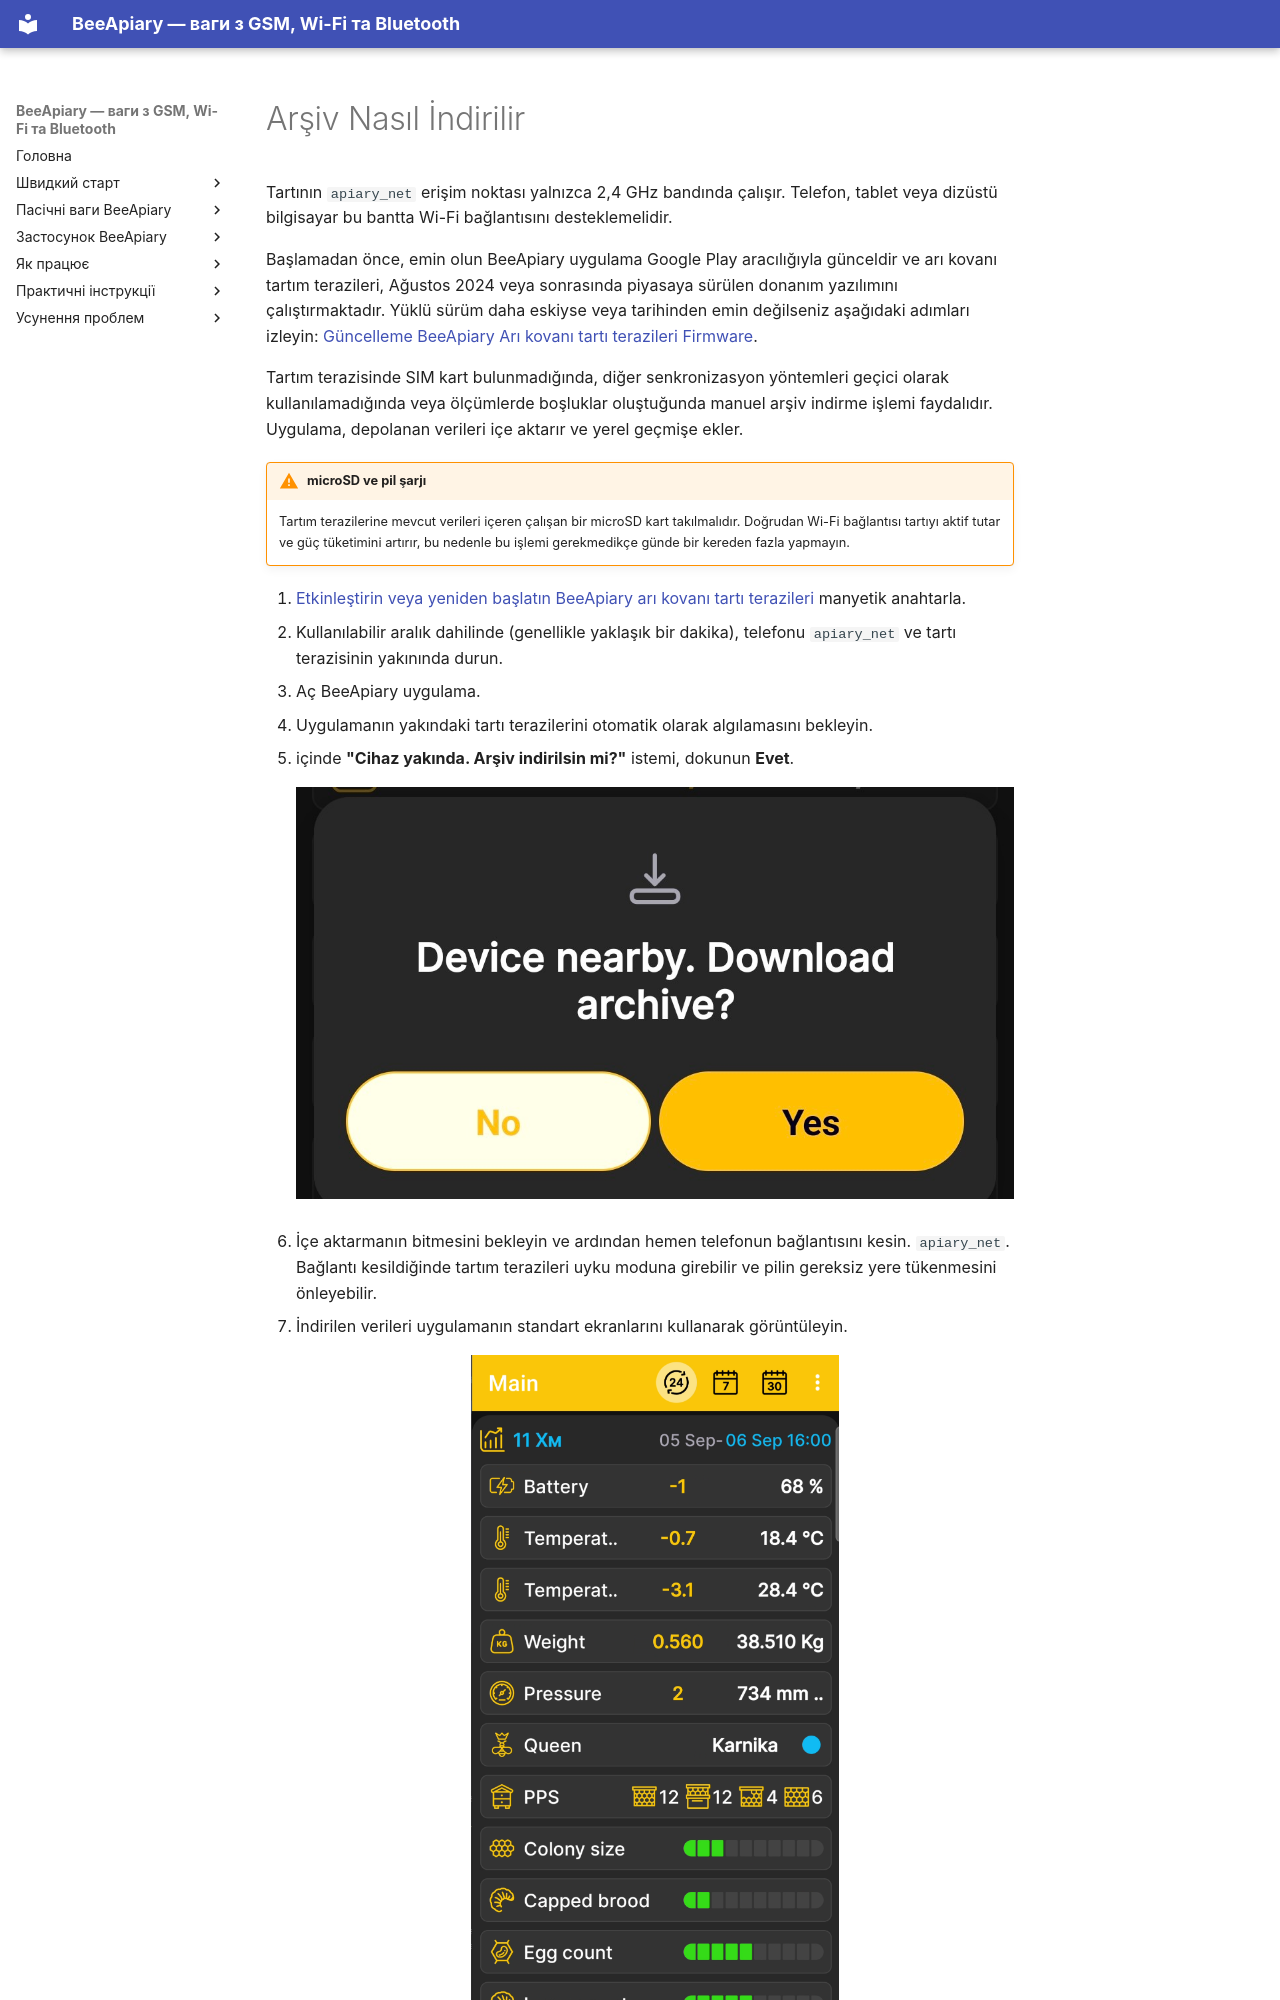

repository: Ivan-Bdgilko/BeeApiary_Docs · page: tr/guides/download-archive/index.html · generator: mkdocs

# Arşiv Nasıl İndirilir

Tartının `apiary_net` erişim noktası yalnızca 2,4 GHz bandında çalışır. Telefon, tablet veya dizüstü bilgisayar bu bantta Wi-Fi bağlantısını desteklemelidir.

Başlamadan önce, emin olun BeeApiary uygulama Google Play aracılığıyla günceldir ve arı kovanı tartım terazileri, Ağustos 2024 veya sonrasında piyasaya sürülen donanım yazılımını çalıştırmaktadır. Yüklü sürüm daha eskiyse veya tarihinden emin değilseniz aşağıdaki adımları izleyin: [Güncelleme BeeApiary Arı kovanı tartı terazileri Firmware](update-device.md).

Tartım terazisinde SIM kart bulunmadığında, diğer senkronizasyon yöntemleri geçici olarak kullanılamadığında veya ölçümlerde boşluklar oluştuğunda manuel arşiv indirme işlemi faydalıdır. Uygulama, depolanan verileri içe aktarır ve yerel geçmişe ekler.

!!! warning "microSD ve pil şarjı"
    Tartım terazilerine mevcut verileri içeren çalışan bir microSD kart takılmalıdır. Doğrudan Wi-Fi bağlantısı tartıyı aktif tutar ve güç tüketimini artırır, bu nedenle bu işlemi gerekmedikçe günde bir kereden fazla yapmayın.

1. [Etkinleştirin veya yeniden başlatın BeeApiary arı kovanı tartı terazileri](../guides/set-up-device.md#activation-reset) manyetik anahtarla.
2. Kullanılabilir aralık dahilinde (genellikle yaklaşık bir dakika), telefonu `apiary_net` ve tartı terazisinin yakınında durun.
3. Aç BeeApiary uygulama.
4. Uygulamanın yakındaki tartı terazilerini otomatik olarak algılamasını bekleyin.
5. içinde **"Cihaz yakında. Arşiv indirilsin mi?"** istemi, dokunun **Evet**.

    ![BeeApiary arşivi yakındaki bir cihazdan indirmeye yönelik uygulama istemi](../../assets/en/guides/download-archive/nearby-device-archive-prompt.jpg){ .doc-screenshot }

6. İçe aktarmanın bitmesini bekleyin ve ardından hemen telefonun bağlantısını kesin. `apiary_net`. Bağlantı kesildiğinde tartım terazileri uyku moduna girebilir ve pilin gereksiz yere tükenmesini önleyebilir.
7. İndirilen verileri uygulamanın standart ekranlarını kullanarak görüntüleyin.
